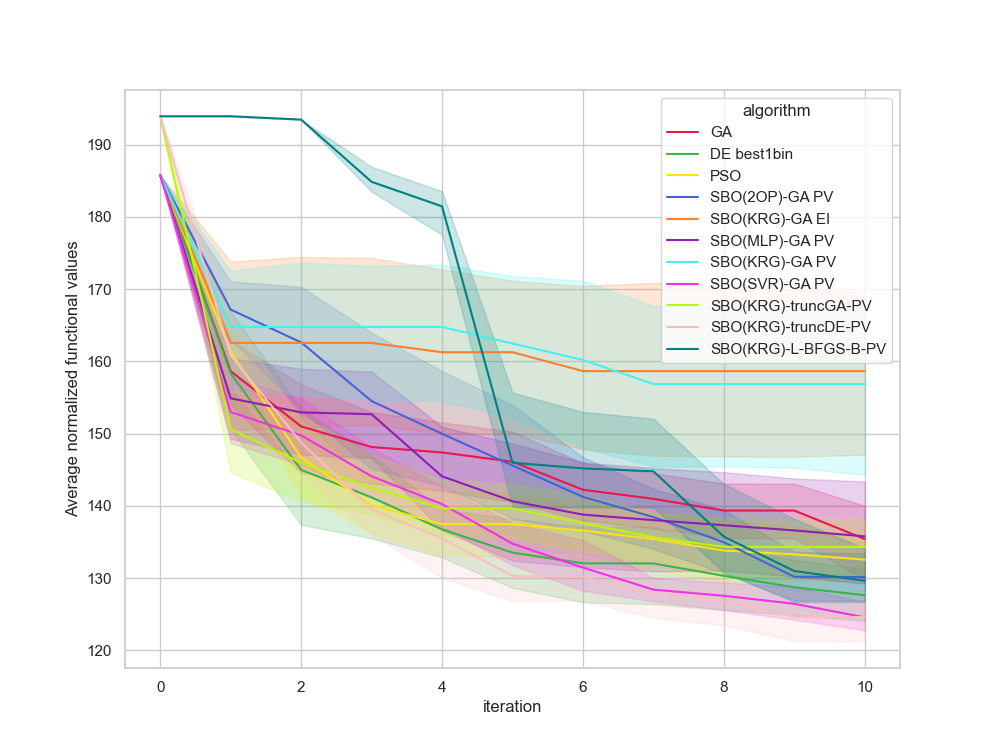

Data behind this chart, as committed beside it:
, Unnamed: 0, value, iteration, algorithm, replicate
0, 0, 185.8, 0, GA, 0
1, 1, 157.6, 1, GA, 0
2, 2, 157.6, 2, GA, 0
3, 3, 155.6, 3, GA, 0
4, 4, 155.6, 4, GA, 0
5, 5, 146.1, 5, GA, 0
6, 6, 145.8, 6, GA, 0
7, 7, 145.8, 7, GA, 0
8, 8, 145.8, 8, GA, 0
9, 9, 145.8, 9, GA, 0
10, 10, 142, 10, GA, 0
11, 11, 185.8, 0, GA, 1
12, 12, 168.9, 1, GA, 1
13, 13, 157.9, 2, GA, 1
14, 14, 157.9, 3, GA, 1
15, 15, 150.4, 4, GA, 1
16, 16, 150.4, 5, GA, 1
17, 17, 150.4, 6, GA, 1
18, 18, 150.4, 7, GA, 1
19, 19, 150.4, 8, GA, 1
20, 20, 150.4, 9, GA, 1
21, 21, 114.9, 10, GA, 1
22, 22, 185.8, 0, GA, 2
23, 23, 147.3, 1, GA, 2
24, 24, 128.5, 2, GA, 2
25, 25, 128.5, 3, GA, 2
26, 26, 128.5, 4, GA, 2
27, 27, 128.5, 5, GA, 2
28, 28, 128.5, 6, GA, 2
29, 29, 128.5, 7, GA, 2
30, 30, 128.5, 8, GA, 2
31, 31, 128.5, 9, GA, 2
32, 32, 128.5, 10, GA, 2
33, 33, 185.8, 0, GA, 3
34, 34, 168.5, 1, GA, 3
35, 35, 160.2, 2, GA, 3
36, 36, 151.2, 3, GA, 3
37, 37, 151.2, 4, GA, 3
38, 38, 151.2, 5, GA, 3
39, 39, 150.2, 6, GA, 3
40, 40, 137.6, 7, GA, 3
41, 41, 137.6, 8, GA, 3
42, 42, 137.6, 9, GA, 3
43, 43, 137.6, 10, GA, 3
44, 44, 185.8, 0, GA, 4
45, 45, 152.8, 1, GA, 4
46, 46, 145.9, 2, GA, 4
47, 47, 145.9, 3, GA, 4
48, 48, 145.9, 4, GA, 4
49, 49, 145.9, 5, GA, 4
50, 50, 145.9, 6, GA, 4
51, 51, 145.9, 7, GA, 4
52, 52, 145.9, 8, GA, 4
53, 53, 145.9, 9, GA, 4
54, 54, 145.9, 10, GA, 4
55, 55, 185.8, 0, GA, 5
56, 56, 160.2, 1, GA, 5
57, 57, 145.2, 2, GA, 5
58, 58, 145.2, 3, GA, 5
59, 59, 145.2, 4, GA, 5
... 1,150 more rows
